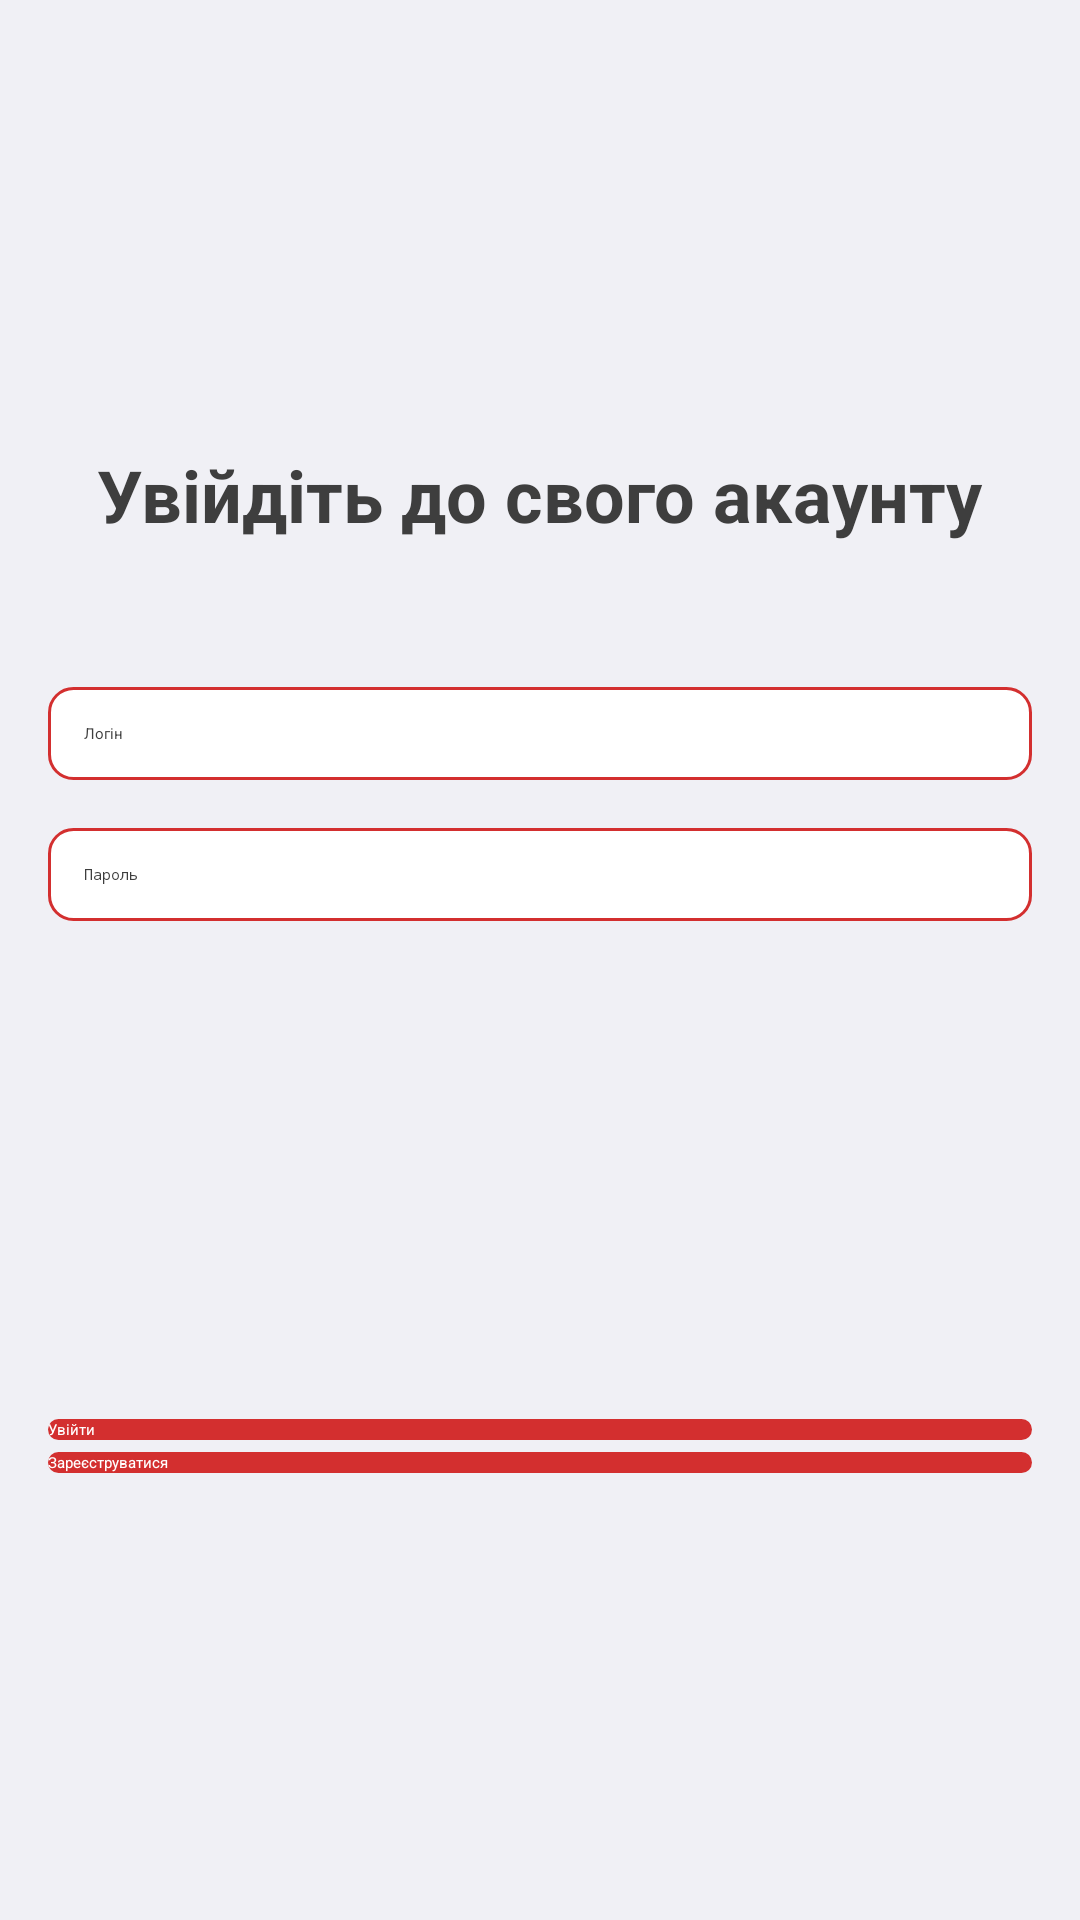

Reconstruct the res/layout file that produces this screen, plus the resources it refers to.
<!-- AndroidManifest.xml: application theme Theme.FirstProg -->
<!-- res/layout/fragment_login.xml -->
<?xml version="1.0" encoding="utf-8"?>
<LinearLayout
    xmlns:android="http://schemas.android.com/apk/res/android"
    android:layout_width="match_parent"
    android:layout_height="match_parent"
    android:background="#f0f0f5"
    android:orientation="vertical"
    android:padding="16dp"
    android:gravity="center"
    android:layout_gravity="center">

    
    <TextView
        android:layout_width="wrap_content"
        android:layout_height="wrap_content"
        android:text="Увійдіть до свого акаунту"
        android:textSize="24sp"
        android:textStyle="bold"
        android:textColor="#3E3E3E"
        android:layout_marginBottom="16dp"/>

    
    <EditText
        android:id="@+id/editTextUsername"
        android:layout_width="match_parent"
        android:layout_height="wrap_content"
        android:layout_marginTop="32dp"
        android:layout_marginBottom="16dp"
        android:background="@drawable/edittext_background"
        android:hint="Логін"
        android:padding="12dp"
        android:elevation="4dp"
        android:textColor="#3E3E3E" />

    
    <EditText
        android:id="@+id/editTextPassword"
        android:layout_width="match_parent"
        android:layout_height="wrap_content"
        android:layout_marginBottom="16dp"
        android:background="@drawable/edittext_background"
        android:hint="Пароль"
        android:inputType="textPassword"
        android:padding="12dp"
        android:elevation="4dp"
        android:textColor="#3E3E3E"/>

    
    <androidx.appcompat.widget.AppCompatButton
        android:id="@+id/buttonLogin"
        android:layout_width="match_parent"
        android:layout_height="wrap_content"
        android:layout_marginTop="150dp"
        android:background="@drawable/button_red"
        android:backgroundTint="@null"
        android:text="Увійти"
        android:textColor="@android:color/white"
        style="@null"/>

    
    <androidx.appcompat.widget.AppCompatButton
        android:id="@+id/buttonRegister"
        android:layout_width="match_parent"
        android:layout_height="wrap_content"
        android:layout_marginTop="4dp"
        android:background="@drawable/button_red"
        android:backgroundTint="@null"
        android:text="Зареєструватися"
        android:textColor="@android:color/white"
        style="@null"/>
</LinearLayout>
<!-- resources referenced by this layout -->
<resources>
  <!-- drawable button_red (drawable) -->
  <?xml version="1.0" encoding="utf-8"?>
  
  <selector xmlns:android="http://schemas.android.com/apk/res/android">
      <item android:state_pressed="true">
          <shape android:shape="rectangle">
              <solid android:color="#B71C1C"/> 
              <corners android:radius="12dp"/>
          </shape>
      </item>
      <item>
          <shape android:shape="rectangle">
              <solid android:color="#D32F2F"/> 
              <corners android:radius="12dp"/>
          </shape>
      </item>
  </selector>
  <!-- drawable edittext_background (drawable) -->
  <shape xmlns:android="http://schemas.android.com/apk/res/android">
      <solid android:color="#FFFFFF"/>
      <stroke android:width="1dp" android:color="#D32F2F"/>
      <corners android:radius="8dp"/>
      <padding
          android:left="8dp"
          android:top="8dp"
          android:right="8dp"
          android:bottom="8dp"/>
  </shape>
</resources>
